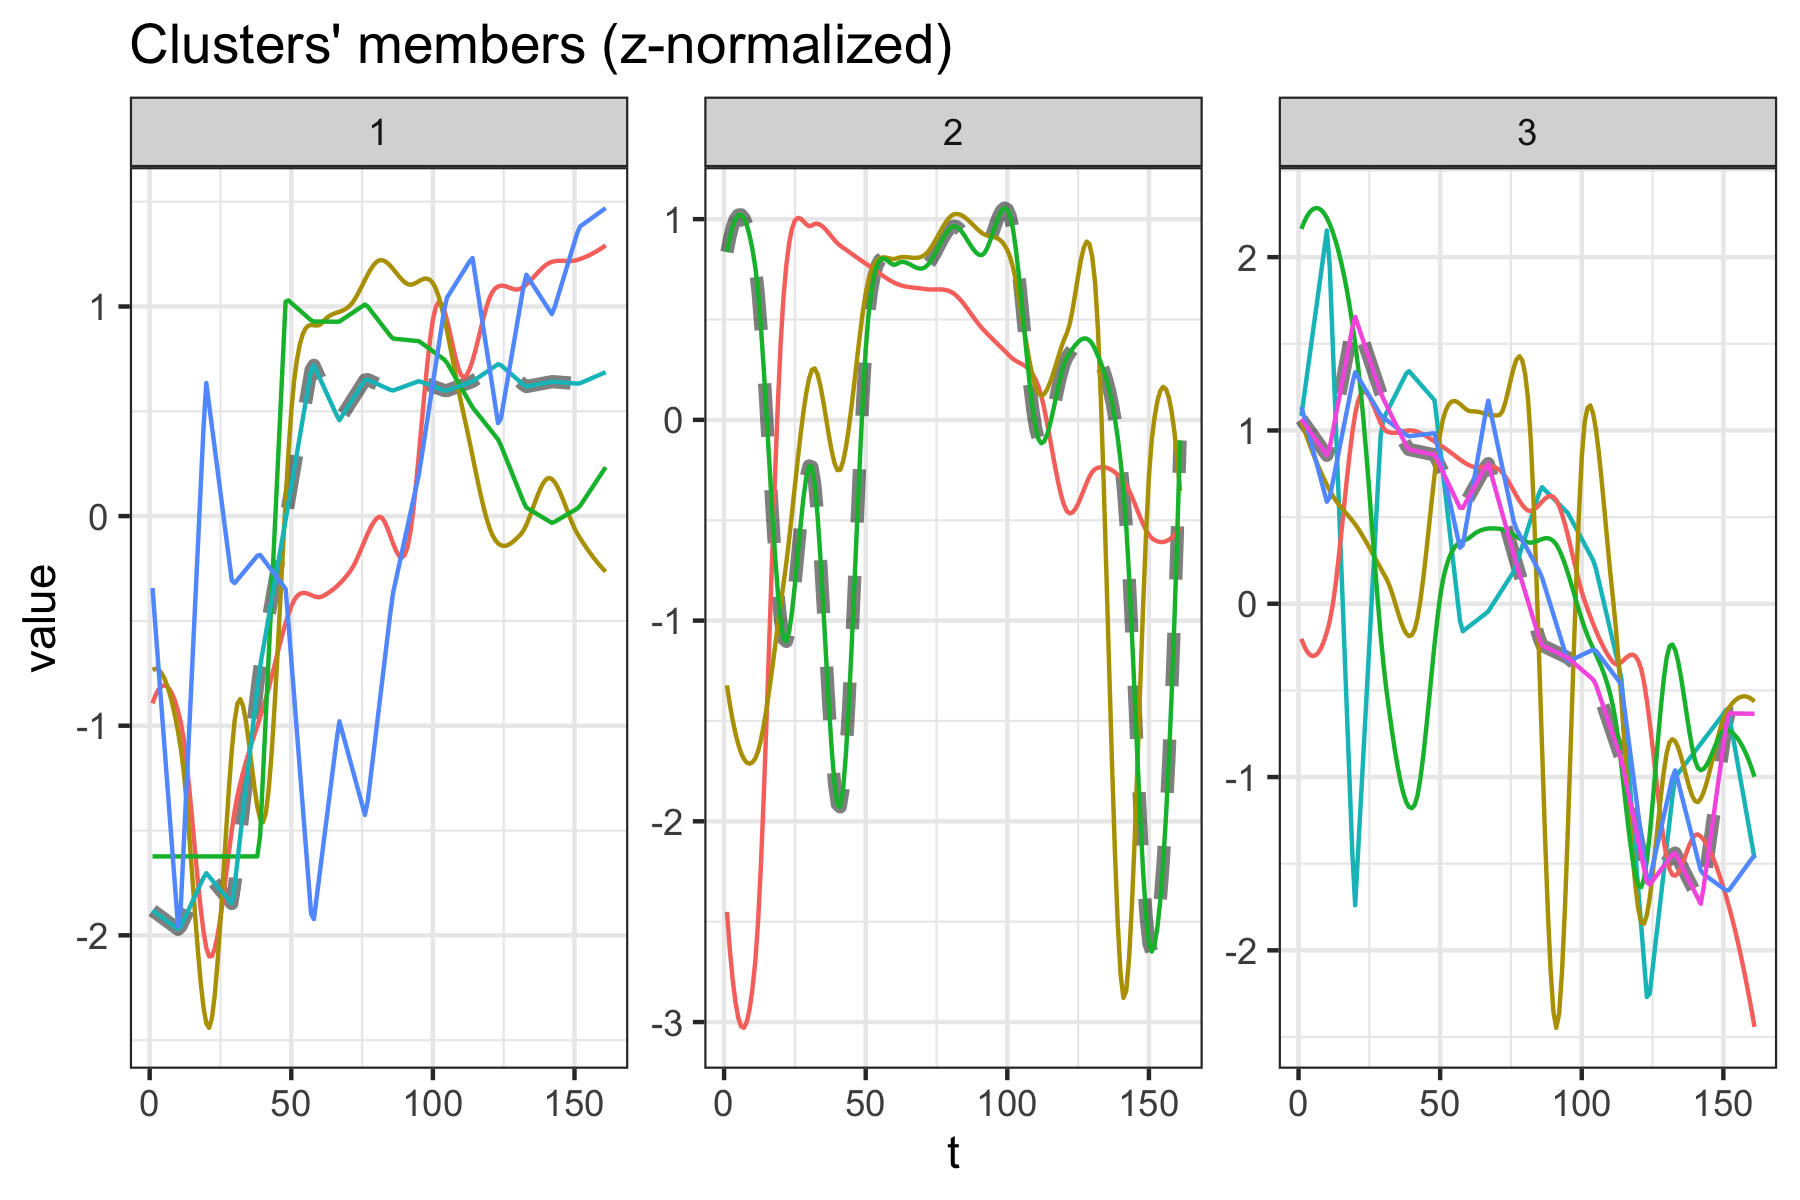

The data file committed next to this chart (first rows):
dtwclust	series
1	C1
1	C3
1	Enterococcaceae
1	Lachnospiraceae
1	Sutterellaceae
2	C2
2	C5
2	C7
3	C4
3	C6
3	C8
3	Acholeplasmataceae
3	Enterobacteriaceae
3	Lactobacillaceae
